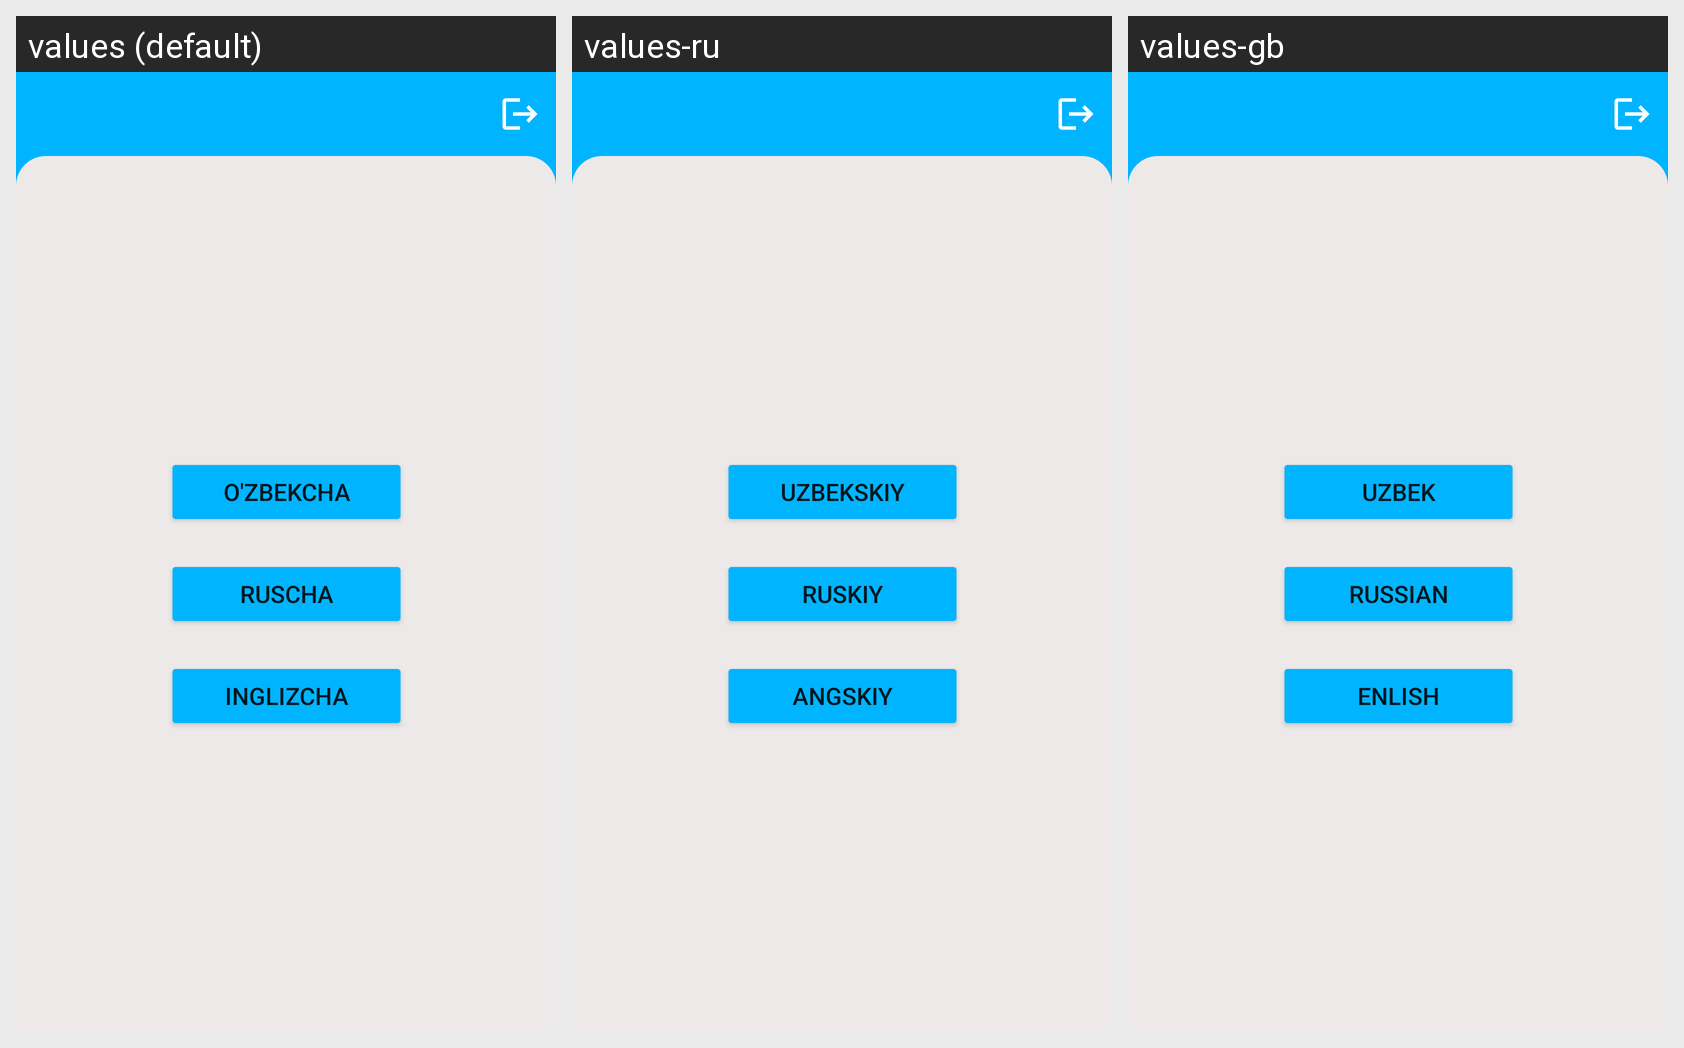

The Android screen above is rendered under several locales of the same app. Produce the string resources it draws, with the default and per-locale values.
Android screen res/layout/fragment_sozlamalar.xml rendered under 3 locales, left to right: values (default), values-ru, values-gb. Device: Nexus 5 (rendered at 1080×1920; each locale shown at half size, 540×960, under a caption strip naming it); theme AppTheme.
Strings drawn on this screen, with the default value and each locale's value (text and hints the layout hard-codes, and strings that could not be matched under every locale, appear in the picture but are not listed):

o_zbek
  values: O'zbekcha
  values-ru: Uzbekskiy
  values-gb: Uzbek

English
  values: Inglizcha
  values-ru: Angskiy
  values-gb: Enlish
